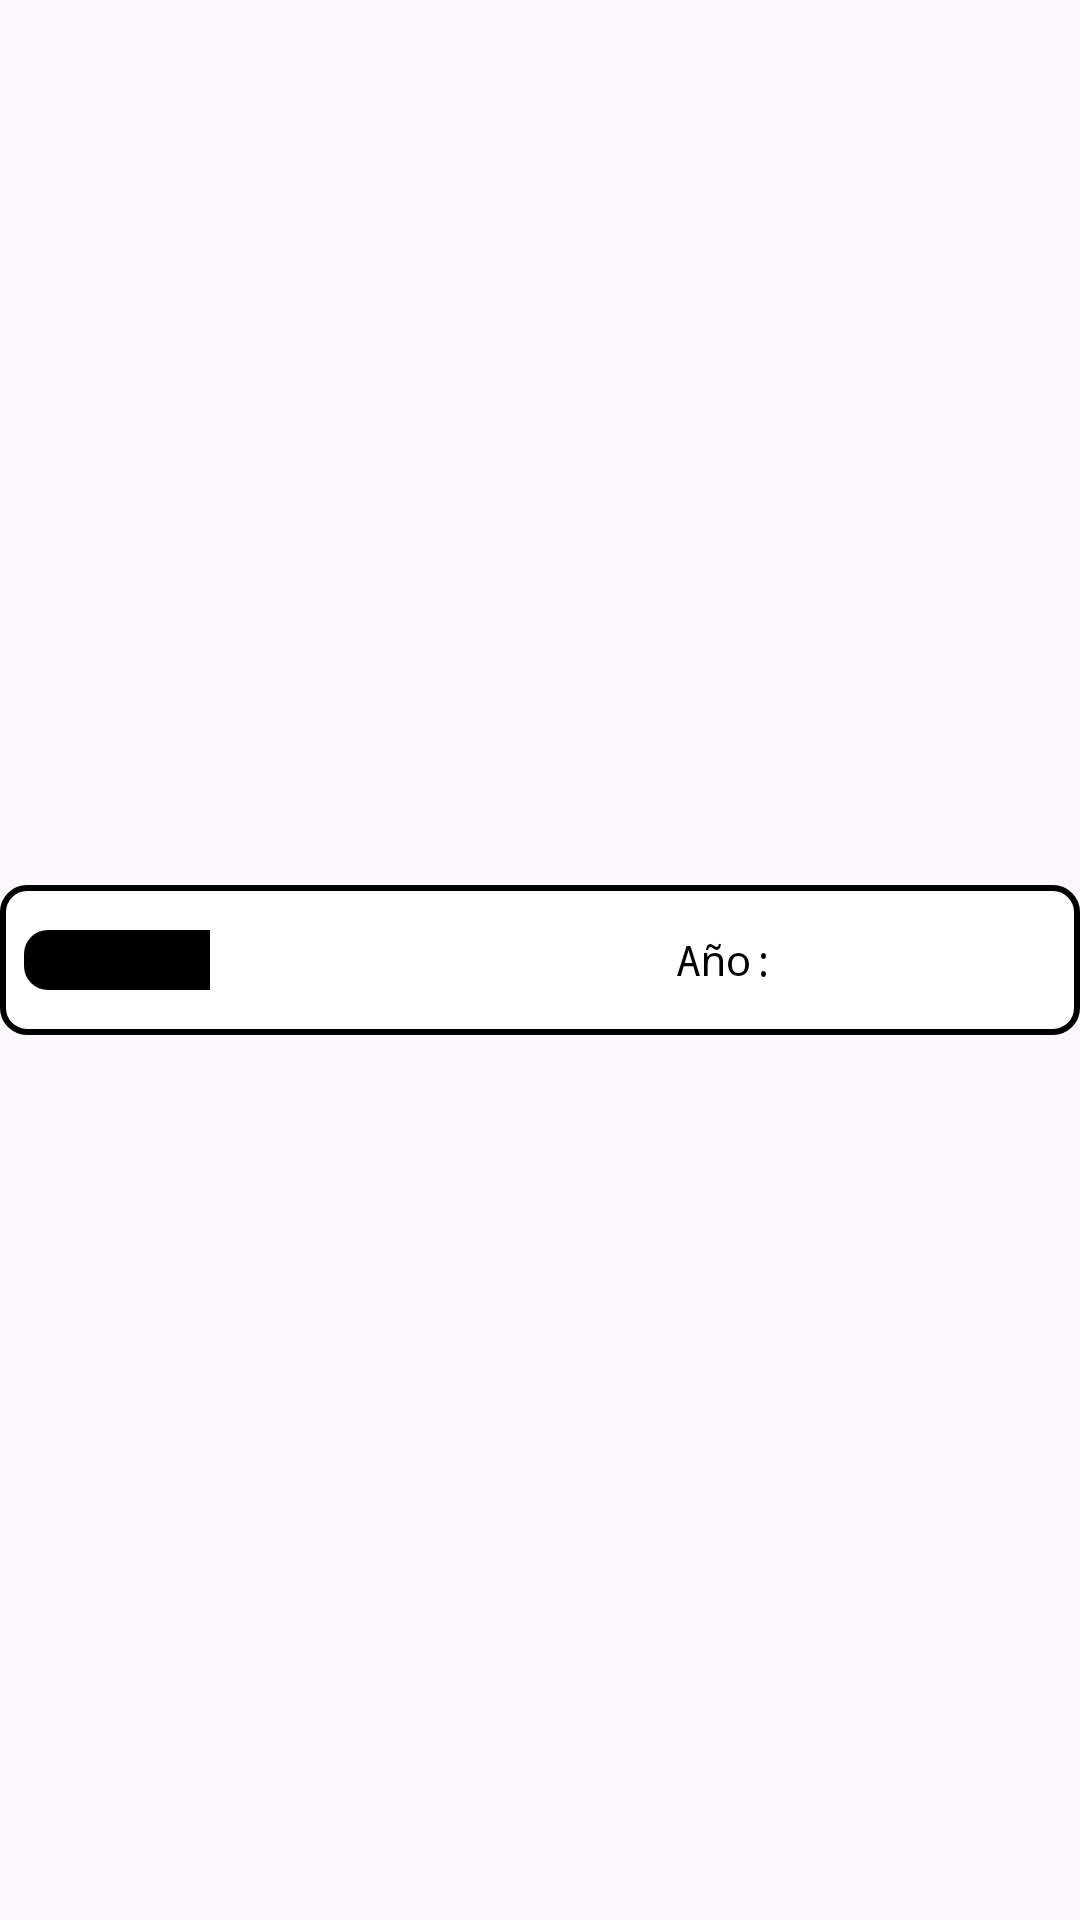

The Android layout XML behind this screen, and the referenced resources:
<!-- AndroidManifest.xml: application theme Theme.ChronoBar -->
<!-- res/layout/main_widget.xml -->
<RelativeLayout xmlns:android="http://schemas.android.com/apk/res/android"
    xmlns:tools="http://schemas.android.com/tools"
    style="@style/Widget.ChronoBar.AppWidget.Container"
    android:layout_width="match_parent"
    android:layout_height="match_parent"
    android:theme="@style/Theme.ChronoBar.AppWidgetContainer">

    <LinearLayout
        android:layout_width="match_parent"
        android:layout_height="50dp"
        android:layout_centerInParent="true"
        android:background="@drawable/main_widget_background"
        android:gravity="center|left"
        android:orientation="vertical"
        android:padding="0dp"
        tools:ignore="RtlHardcoded">

        
        <LinearLayout
            android:layout_width="match_parent"
            android:layout_height="wrap_content">

            <ProgressBar
                android:id="@+id/yearBar"
                style="@android:style/Widget.ProgressBar.Horizontal"
                android:layout_width="124dp"
                android:layout_height="wrap_content"
                android:layout_marginStart="8dp"
                android:layout_marginTop="0dp"
                android:gravity="center|left"
                android:max="100"
                android:progress="50"
                android:progressDrawable="@drawable/plain_bar" />

            <TextView
                android:id="@+id/textYear"
                android:layout_width="match_parent"

                android:layout_height="match_parent"
                android:fontFamily="monospace"
                android:gravity="center"
                android:text="Año: "
                android:textColor="#000000" />

        </LinearLayout>


    </LinearLayout>

</RelativeLayout>
<!-- resources referenced by this layout -->
<resources>
  <!-- drawable main_widget_background (drawable) -->
  <shape xmlns:android="http://schemas.android.com/apk/res/android">
      <solid android:color="#FFFFFF" /> 
      <corners android:radius="8dp" /> 
      <stroke android:color="#000000" android:width="2dp" /> 
  </shape>
  <!-- drawable plain_bar (drawable) -->
  <layer-list xmlns:android="http://schemas.android.com/apk/res/android">
  
      
      <item android:id="@android:id/progress">
          <clip
              android:clipOrientation="horizontal"
              android:drawable="@drawable/bar_background"
              android:gravity="left">
              <shape android:shape="rectangle">
                  <solid android:color="#000000" />
                  
                  <corners
                      android:bottomLeftRadius="8dp"
                      android:bottomRightRadius="8dp"
                      android:topLeftRadius="8dp"
                      android:topRightRadius="8dp" />
              </shape>
  
          </clip>
      </item>
  </layer-list>
  <style name="Widget.ChronoBar.AppWidget.Container" parent="android:Widget">
          <item name="android:id">@android:id/background</item>
          <item name="android:background">?android:attr/colorBackground</item>
      </style>
  <style name="Theme.ChronoBar" parent="Base.Theme.ChronoBar" />
  <!-- drawable bar_background (drawable) -->
  <layer-list xmlns:android="http://schemas.android.com/apk/res/android">
      
      <item android:id="@android:id/background">
          <shape android:shape="rectangle">
              <solid android:color="#88898a"/> 
              <corners
                  android:topLeftRadius="8dp"
                  android:bottomLeftRadius="8dp"
                  android:topRightRadius="8dp"
                  android:bottomRightRadius="8dp"
                  />
          </shape>
      </item>
  
  
  
  </layer-list>
  <style name="Base.Theme.ChronoBar" parent="Theme.Material3.DayNight.NoActionBar">
          
          
      </style>
</resources>
